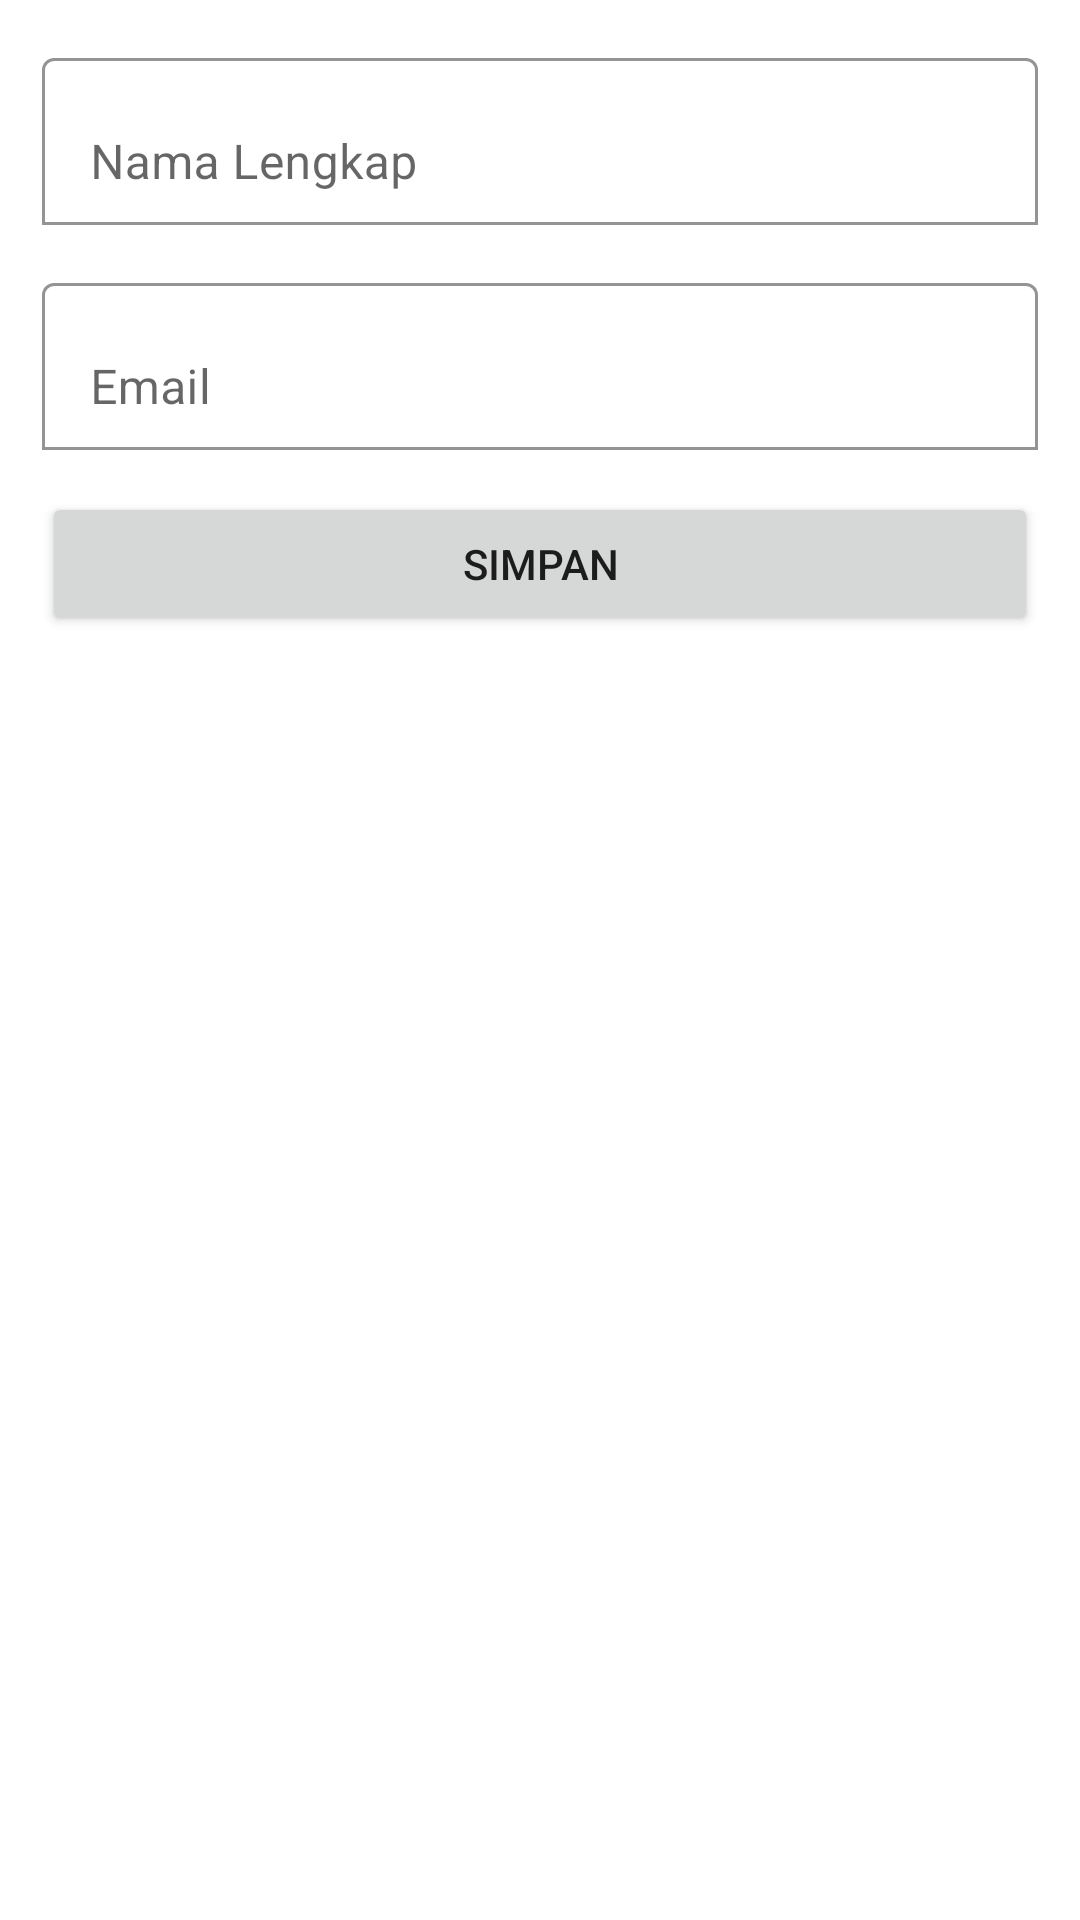

Produce the Android XML layout that renders to this screen, including the resource entries it uses.
<!-- AndroidManifest.xml: application theme Theme.MYHOME -->
<!-- res/layout/activity_edit.xml -->
<?xml version="1.0" encoding="utf-8"?>
<LinearLayout xmlns:android="http://schemas.android.com/apk/res/android"
    xmlns:app="http://schemas.android.com/apk/res-auto"
    xmlns:tools="http://schemas.android.com/tools"
    android:layout_width="match_parent"
    android:layout_height="match_parent"
    android:orientation="vertical"
    android:padding="14dp"
    tools:context=".EditActivity">


    <com.google.android.material.textfield.TextInputLayout
        android:layout_width="match_parent"
        android:layout_height="wrap_content"
        android:layout_marginBottom="14dp"
        app:boxBackgroundColor="@color/white"
        app:boxBackgroundMode="outline">

        <com.google.android.material.textfield.TextInputEditText
            android:id="@+id/full_name"
            android:layout_width="match_parent"
            android:layout_height="wrap_content"
            android:inputType="textPersonName"
            android:hint="Nama Lengkap" />
    </com.google.android.material.textfield.TextInputLayout>

    <com.google.android.material.textfield.TextInputLayout
        android:layout_width="match_parent"
        android:layout_height="wrap_content"
        android:layout_marginBottom="14dp"
        app:boxBackgroundColor="@color/white"
        app:boxBackgroundMode="outline">

        <com.google.android.material.textfield.TextInputEditText
            android:id="@+id/email"
            android:layout_width="match_parent"
            android:layout_height="wrap_content"
            android:inputType="textEmailAddress"
            android:hint="Email" />
    </com.google.android.material.textfield.TextInputLayout>

    <Button
        android:id="@+id/btn_save"
        android:layout_width="match_parent"
        android:layout_height="wrap_content"
        android:text="Simpan"/>
</LinearLayout>
<!-- resources referenced by this layout -->
<resources>
  <style name="Theme.MYHOME" parent="Theme.MaterialComponents.DayNight.DarkActionBar">
          
          <item name="colorPrimary">@color/purple_500</item>
          <item name="colorPrimaryVariant">@color/purple_700</item>
          <item name="colorOnPrimary">@color/white</item>
          
          <item name="colorSecondary">@color/teal_200</item>
          <item name="colorSecondaryVariant">@color/teal_700</item>
          <item name="colorOnSecondary">@color/black</item>
          
          <item name="android:statusBarColor">?attr/colorPrimaryVariant</item>
          
      </style>
  <!-- not gathered from this repository: default colours our renderer supplied (Android Studio template values) -->
  <color name="purple_500">#FF6200EE</color>
  <color name="purple_700">#FF3700B3</color>
  <color name="teal_200">#FF03DAC5</color>
  <color name="teal_700">#FF018786</color>
  <color name="black">#FF000000</color>
  <color name="white">#FFFFFFFF</color>
</resources>
